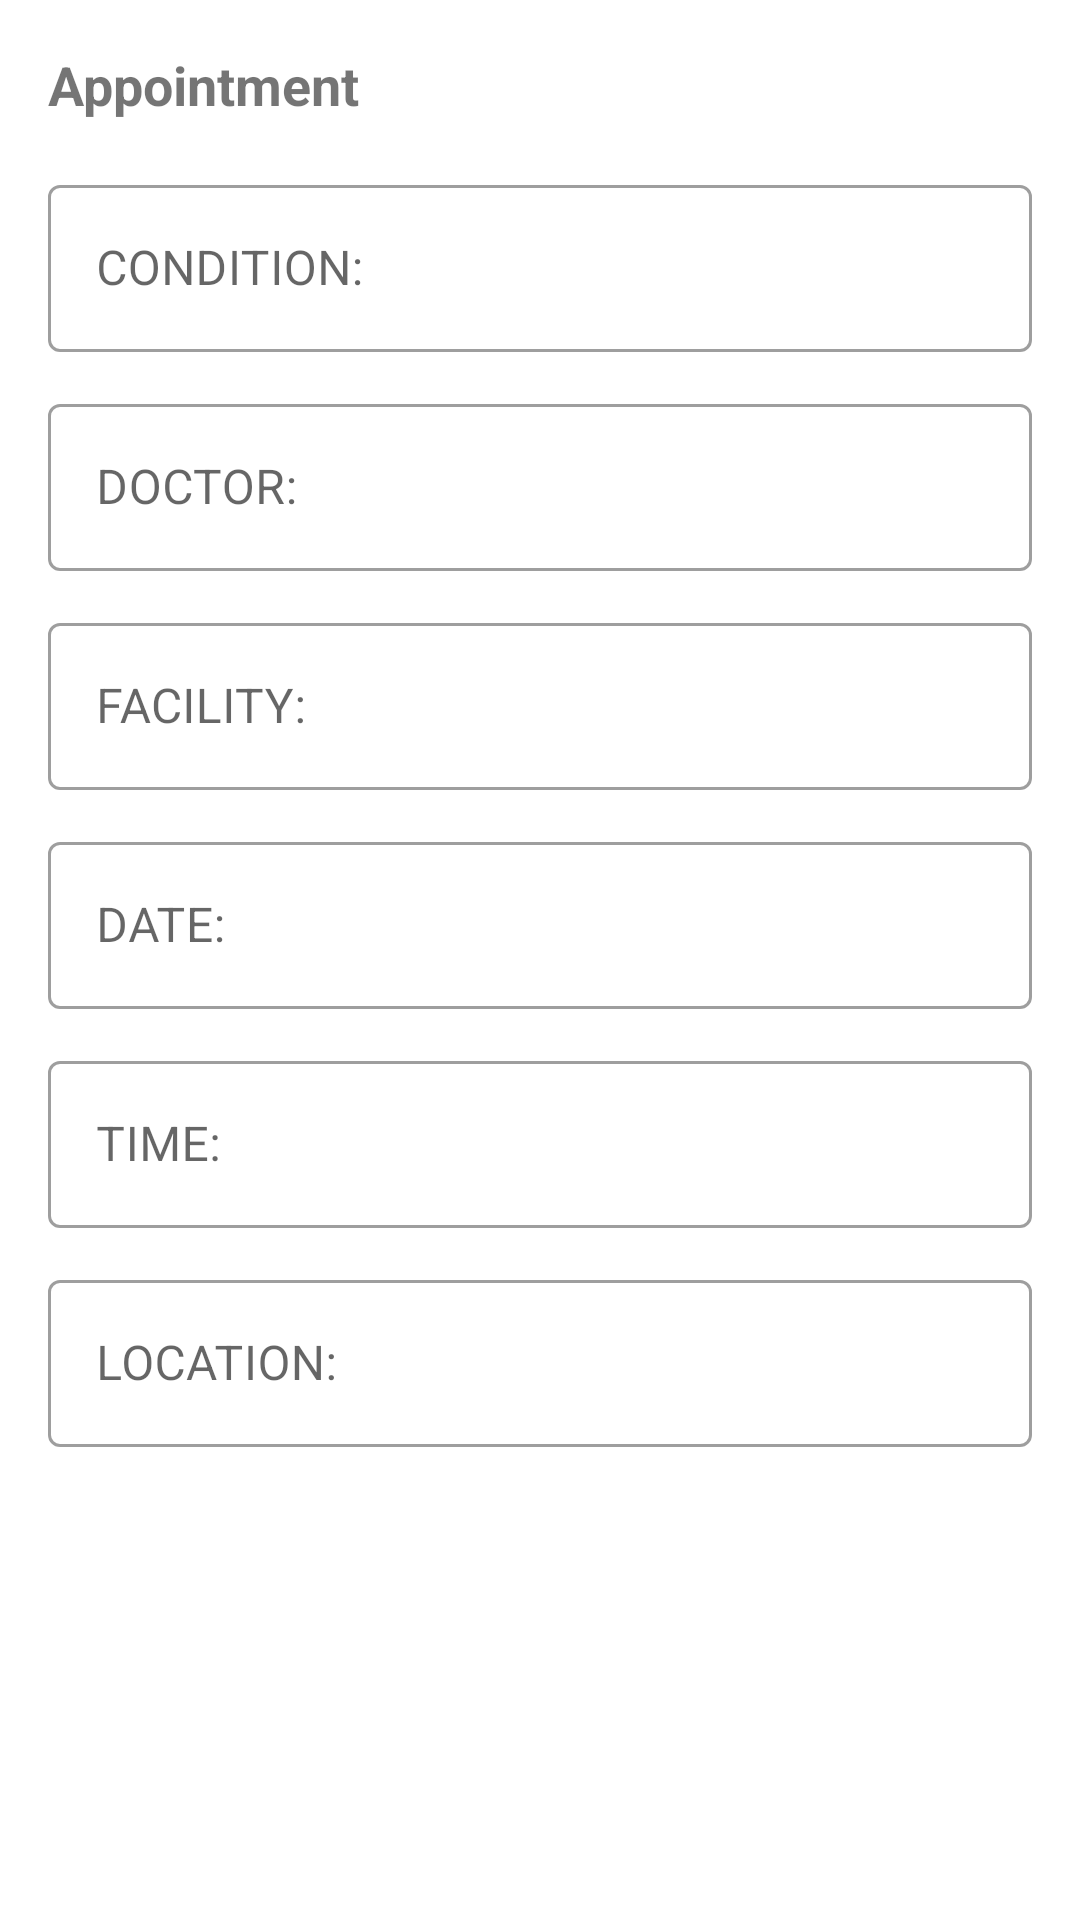

This screen was rendered from an Android layout file. Write that file and the resources it references.
<!-- AndroidManifest.xml: application theme Theme.HealthCareProject -->
<!-- res/layout/dialog_add_appointment.xml -->
<?xml version="1.0" encoding="utf-8"?>
<ScrollView xmlns:android="http://schemas.android.com/apk/res/android"
    xmlns:tools="http://schemas.android.com/tools"
    android:layout_width="match_parent"
    android:layout_height="match_parent"
    android:fillViewport="true"
    android:padding="16dp">

    <LinearLayout
        android:layout_width="match_parent"
        android:layout_height="wrap_content"
        android:orientation="vertical">

        <TextView
            android:layout_width="wrap_content"
            android:layout_height="wrap_content"
            android:text="@string/appointment"
            android:textSize="18sp"
            android:textStyle="bold"
            android:layout_marginBottom="16dp" />

        
        <com.google.android.material.textfield.TextInputLayout
            style="@style/Widget.MaterialComponents.TextInputLayout.OutlinedBox"
            android:layout_width="match_parent"
            android:layout_height="wrap_content"
            android:hint="@string/condition"
            android:layout_marginBottom="12dp">

            <com.google.android.material.textfield.TextInputEditText
                android:id="@+id/et_condition"
                android:layout_width="match_parent"
                android:layout_height="wrap_content"
                android:inputType="text" />
        </com.google.android.material.textfield.TextInputLayout>

        
        <com.google.android.material.textfield.TextInputLayout
            style="@style/Widget.MaterialComponents.TextInputLayout.OutlinedBox"
            android:layout_width="match_parent"
            android:layout_height="wrap_content"
            android:hint="@string/doctor"
            android:layout_marginBottom="12dp">

            <com.google.android.material.textfield.TextInputEditText
                android:id="@+id/et_doctor"
                android:layout_width="match_parent"
                android:layout_height="wrap_content"
                android:inputType="text" />
        </com.google.android.material.textfield.TextInputLayout>

        
        <com.google.android.material.textfield.TextInputLayout
            style="@style/Widget.MaterialComponents.TextInputLayout.OutlinedBox"
            android:layout_width="match_parent"
            android:layout_height="wrap_content"
            android:hint="@string/facility"
            android:layout_marginBottom="12dp">

            <com.google.android.material.textfield.TextInputEditText
                android:id="@+id/et_facility"
                android:layout_width="match_parent"
                android:layout_height="wrap_content"
                android:inputType="text" />
        </com.google.android.material.textfield.TextInputLayout>

        
        <com.google.android.material.textfield.TextInputLayout
            style="@style/Widget.MaterialComponents.TextInputLayout.OutlinedBox"
            android:layout_width="match_parent"
            android:layout_height="wrap_content"
            android:hint="@string/date"
            android:layout_marginBottom="12dp">

            <com.google.android.material.textfield.TextInputEditText
                android:id="@+id/et_date"
                android:layout_width="match_parent"
                android:layout_height="wrap_content"
                android:inputType="text"
                tools:ignore="TextFields" />
        </com.google.android.material.textfield.TextInputLayout>

        
        <com.google.android.material.textfield.TextInputLayout
            style="@style/Widget.MaterialComponents.TextInputLayout.OutlinedBox"
            android:layout_width="match_parent"
            android:layout_height="wrap_content"
            android:hint="@string/time"
            android:layout_marginBottom="12dp">

            <com.google.android.material.textfield.TextInputEditText
                android:id="@+id/et_time"
                android:layout_width="match_parent"
                android:layout_height="wrap_content"
                android:inputType="text" />
        </com.google.android.material.textfield.TextInputLayout>

        
        <com.google.android.material.textfield.TextInputLayout
            style="@style/Widget.MaterialComponents.TextInputLayout.OutlinedBox"
            android:layout_width="match_parent"
            android:layout_height="wrap_content"
            android:hint="@string/location"
            android:layout_marginBottom="24dp">

            <com.google.android.material.textfield.TextInputEditText
                android:id="@+id/et_location"
                android:layout_width="match_parent"
                android:layout_height="wrap_content"
                android:inputType="text" />
        </com.google.android.material.textfield.TextInputLayout>

    </LinearLayout>
</ScrollView>
<!-- resources referenced by this layout -->
<resources>
  <string name="appointment">Appointment</string>
  <string name="condition">CONDITION:</string>
  <string name="date">DATE:</string>
  <string name="doctor">DOCTOR:</string>
  <string name="facility">FACILITY:</string>
  <string name="location">LOCATION:</string>
  <string name="time">TIME:</string>
  <style name="Theme.HealthCareProject" parent="Theme.MaterialComponents.DayNight.NoActionBar">
          <item name="colorPrimary">@color/purple_500</item>
          <item name="colorPrimaryVariant">@color/purple_700</item>
          <item name="colorOnPrimary">@android:color/white</item>
          <item name="colorSecondary">@color/teal_200</item>
          <item name="colorSecondaryVariant">@color/teal_700</item>
          <item name="colorOnSecondary">@android:color/black</item>
          <item name="android:windowBackground">@color/background</item> 
          <item name="colorSurface">@color/surface_light</item>
          <item name="colorOnSurface">@android:color/black</item>
          <item name="android:textColorPrimary">@android:color/black</item>
          <item name="android:button">@color/background_light</item>
          <item name="android:textColorSecondary">@android:color/darker_gray</item>
          <item name="android:statusBarColor">?attr/colorPrimaryVariant</item>
          <item name="android:windowLightStatusBar" tools:targetApi="23">true</item>
          <item name="materialButtonStyle">@style/CustomMaterialButton</item>
  
      </style>
  <color name="purple_500">#FF6200EE</color>
  <color name="purple_700">#FF3700B3</color>
  <color name="teal_200">#FF03DAC5</color>
  <color name="teal_700">#FF018786</color>
  <color name="background">@color/background_light</color>
  <color name="surface_light">#FFFFFFFF</color>
  <color name="background_light">#FFFFFFFF</color>
  <style name="CustomMaterialButton" parent="Widget.MaterialComponents.Button">
          <item name="backgroundTint">@null</item> 
          <item name="android:background">@null</item> 
      </style>
</resources>
